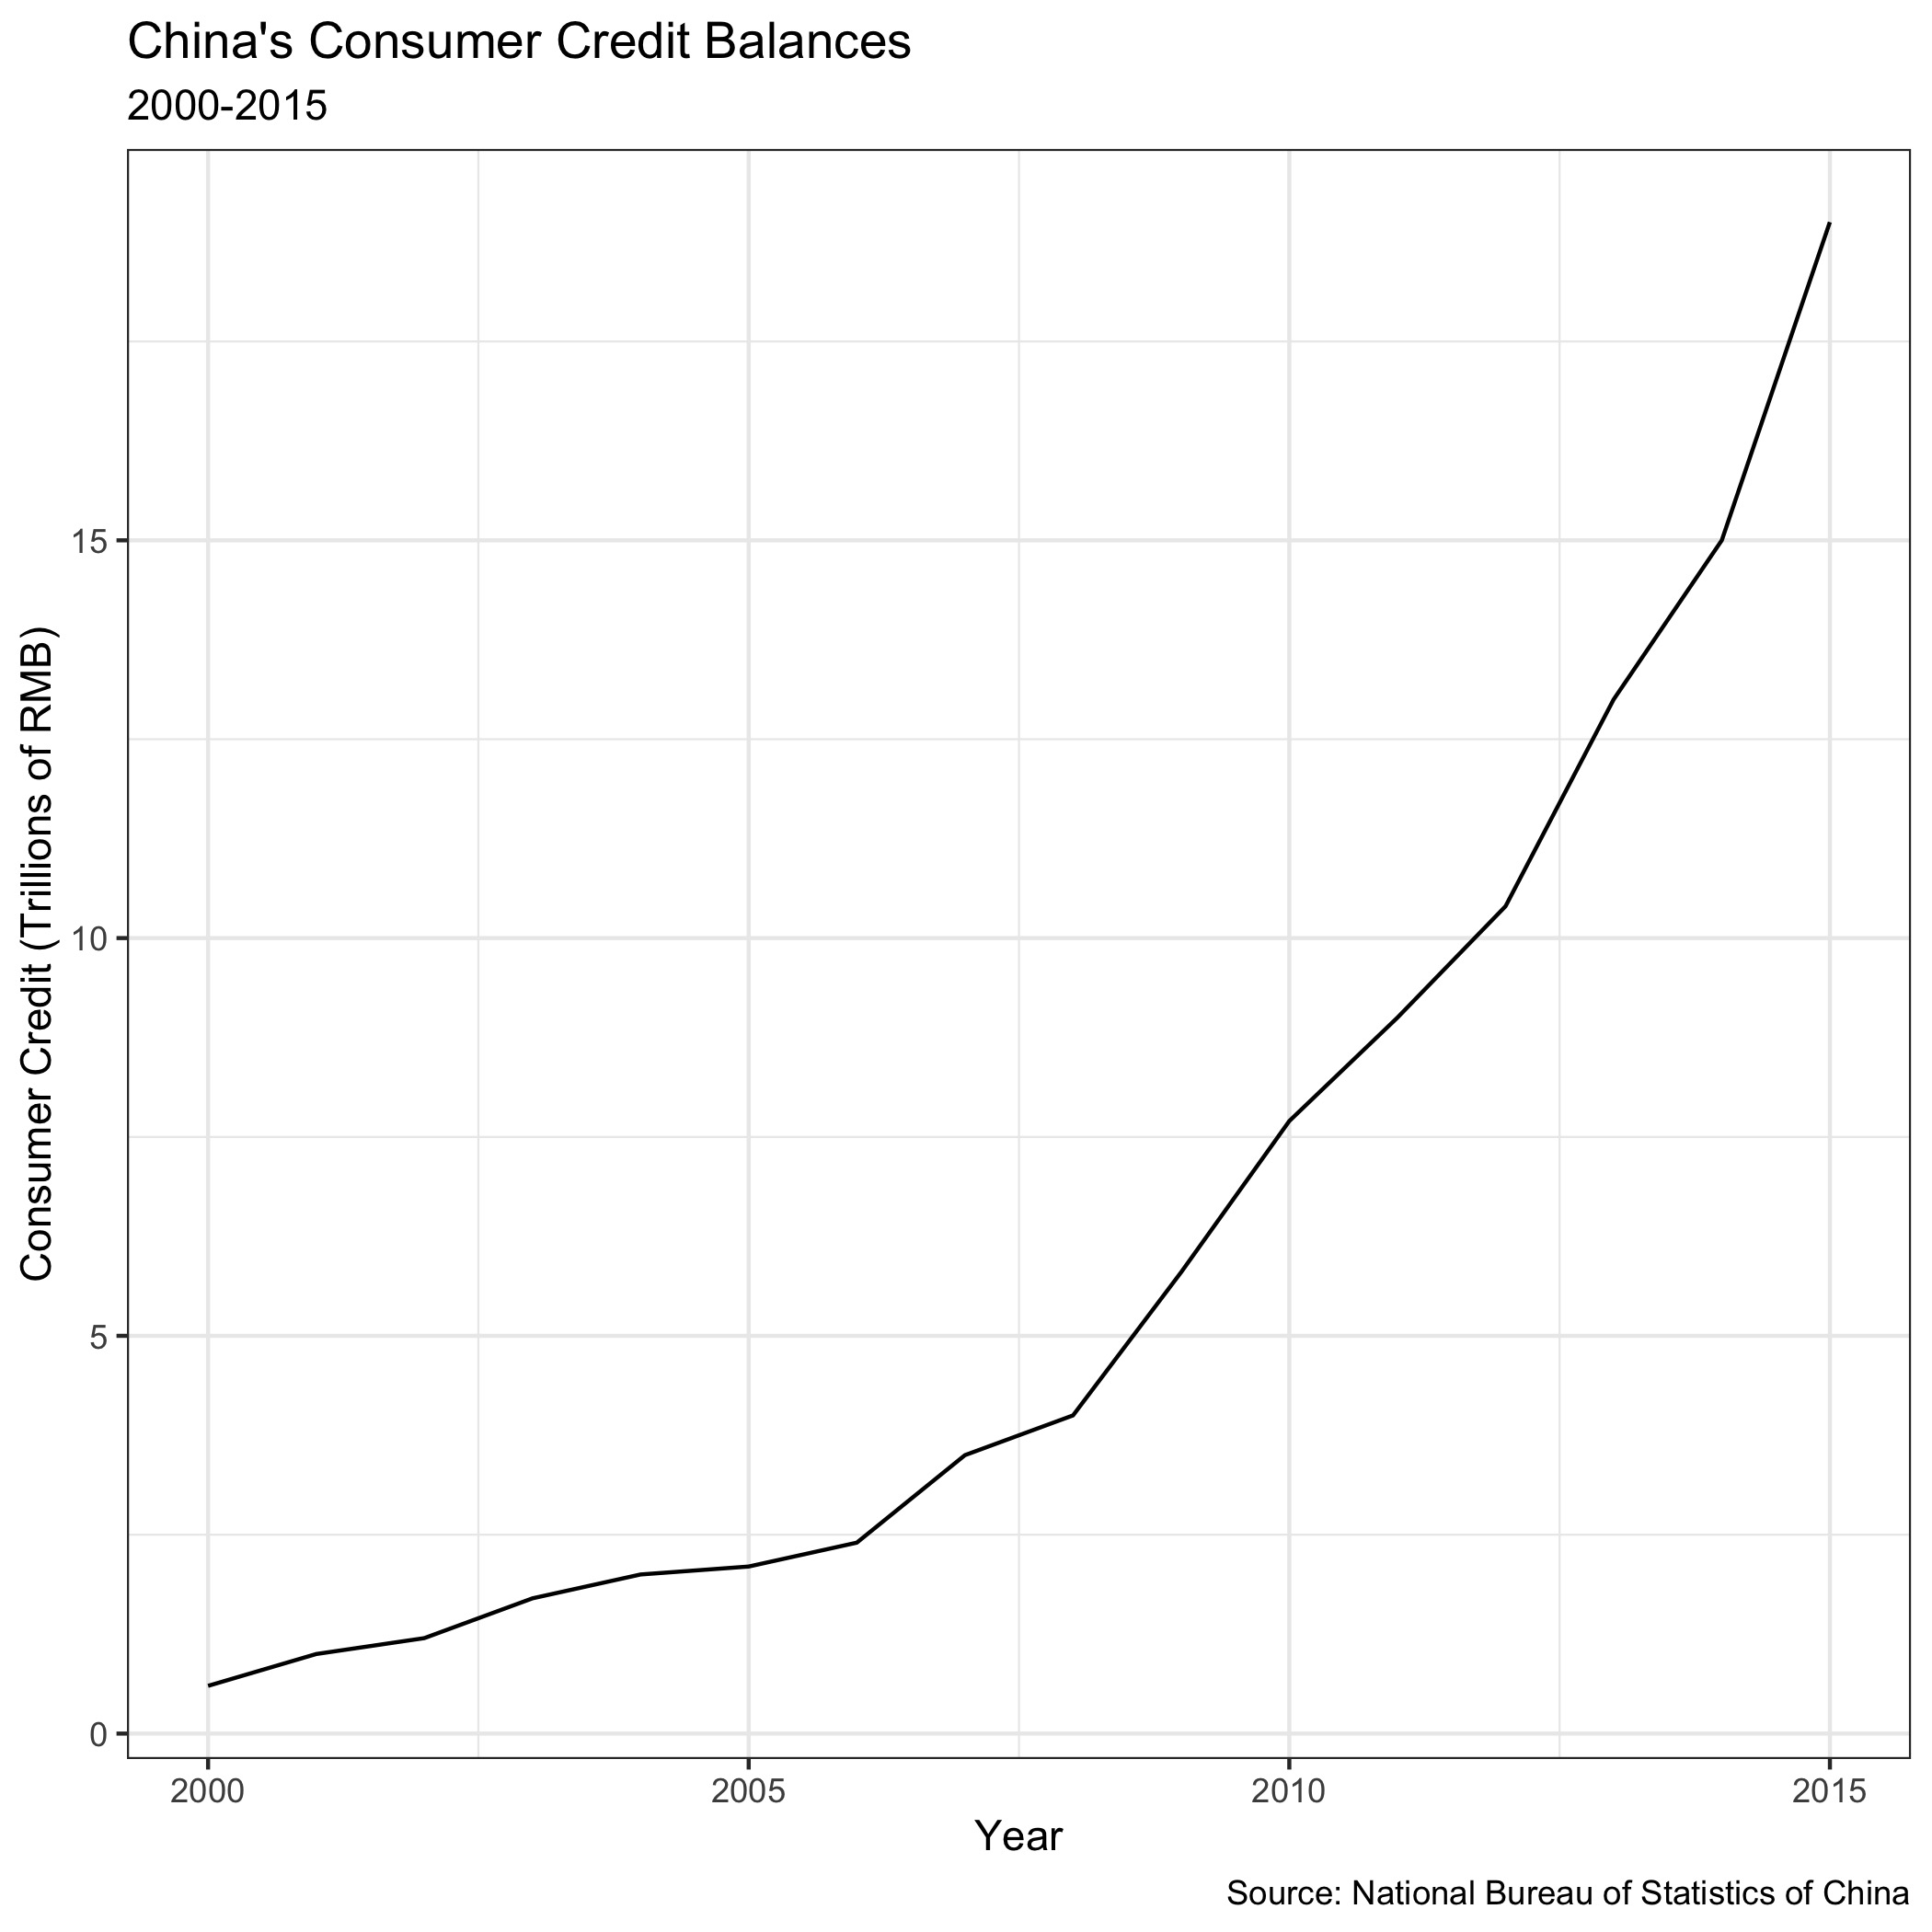

The file beside this chart, header and first rows:
year, consumer_credit
2000, 0.6
2001, 1
2002, 1.2
2003, 1.7
2004, 2
2005, 2.1
2006, 2.4
2007, 3.5
2008, 4
2009, 5.8
2010, 7.7
2011, 9
2012, 10.4
2013, 13
2014, 15
2015, 19
